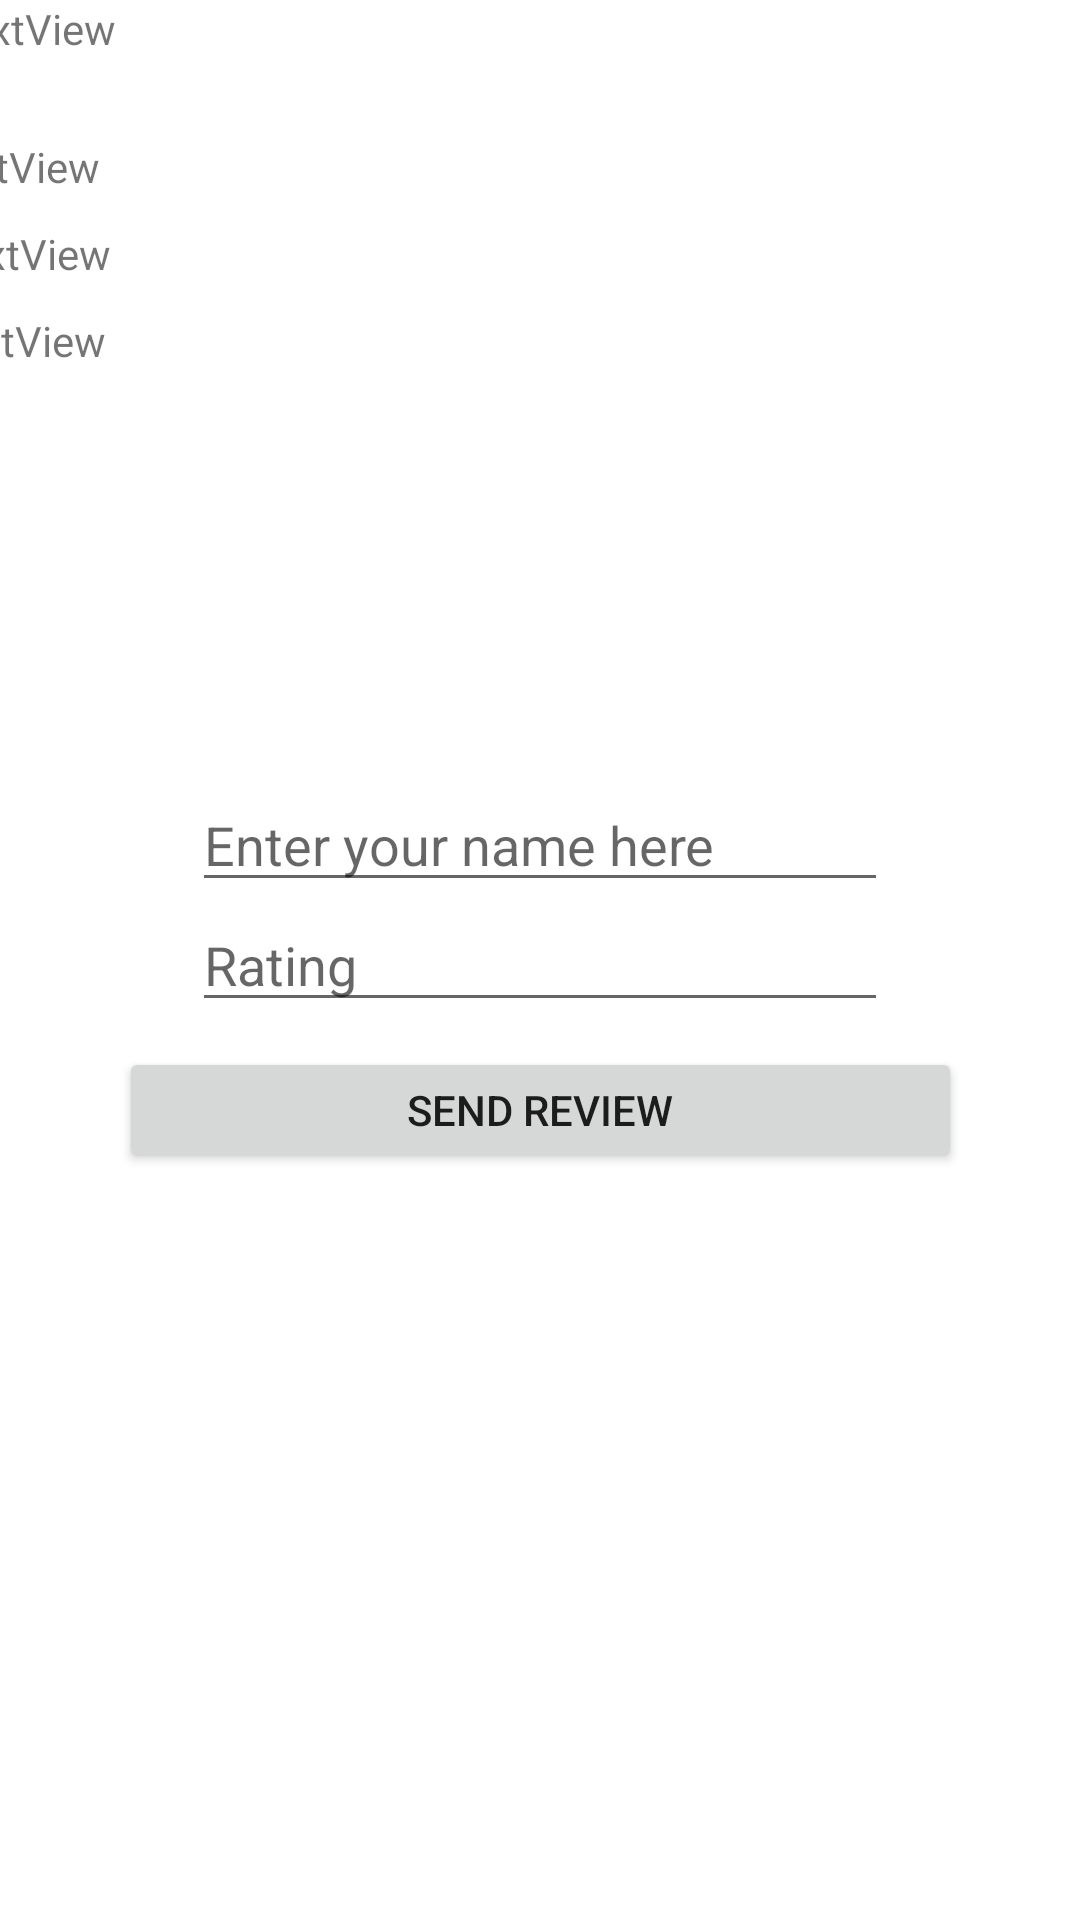

Layout XML and referenced resources for this Android screen:
<!-- AndroidManifest.xml: application theme Theme.CMProjetooo -->
<!-- res/layout/activity_foodmenu1details.xml -->
<?xml version="1.0" encoding="utf-8"?>
<androidx.constraintlayout.widget.ConstraintLayout xmlns:android="http://schemas.android.com/apk/res/android"
    xmlns:app="http://schemas.android.com/apk/res-auto"
    android:layout_width="match_parent"
    android:layout_height="match_parent">

    <TextView
        android:id="@+id/textViewnomemenu"
        android:layout_width="404dp"
        android:layout_height="46dp"
        android:text="TextView"
        app:layout_constraintEnd_toEndOf="parent"
        app:layout_constraintHorizontal_bias="0.428"
        app:layout_constraintStart_toStartOf="parent"
        app:layout_constraintTop_toTopOf="parent" />

    <TextView
        android:id="@+id/textViewpreco"
        android:layout_width="408dp"
        android:layout_height="29dp"
        android:text="TextView"
        app:layout_constraintEnd_toEndOf="parent"
        app:layout_constraintStart_toStartOf="parent"
        app:layout_constraintTop_toBottomOf="@+id/textViewnomemenu" />

    <TextView
        android:id="@+id/textViewtitle"
        android:layout_width="401dp"
        android:layout_height="29dp"
        android:text="TextView"
        app:layout_constraintEnd_toEndOf="parent"
        app:layout_constraintStart_toStartOf="parent"
        app:layout_constraintTop_toBottomOf="@+id/textViewpreco" />

    <TextView
        android:id="@+id/textViewdescription"
        android:layout_width="404dp"
        android:layout_height="88dp"
        android:text="TextView"
        app:layout_constraintEnd_toEndOf="parent"
        app:layout_constraintStart_toStartOf="parent"
        app:layout_constraintTop_toBottomOf="@+id/textViewtitle" />

    <EditText
        android:id="@+id/editTextRating"
        android:layout_width="0dp"
        android:layout_height="wrap_content"
        android:layout_marginStart="64dp"
        android:layout_marginEnd="64dp"
        android:ems="10"
        android:hint="Rating"
        android:inputType="textLongMessage"
        app:layout_constraintBottom_toBottomOf="parent"
        app:layout_constraintEnd_toEndOf="parent"
        app:layout_constraintStart_toStartOf="parent"
        app:layout_constraintTop_toTopOf="parent" />

    <EditText
        android:id="@+id/editTextUserName"
        android:layout_width="0dp"
        android:layout_height="wrap_content"
        android:layout_marginStart="64dp"
        android:layout_marginEnd="64dp"
        android:layout_marginBottom="80dp"
        android:ems="10"
        android:hint="Enter your name here"
        android:inputType="textLongMessage"
        app:layout_constraintBottom_toBottomOf="parent"
        app:layout_constraintEnd_toEndOf="parent"
        app:layout_constraintStart_toStartOf="parent"
        app:layout_constraintTop_toTopOf="parent" />

    <Button
        android:id="@+id/buttonSendReview"
        android:layout_width="281dp"
        android:layout_height="42dp"
        android:layout_marginTop="100dp"
        android:text="Send Review"
        app:layout_constraintBottom_toBottomOf="parent"
        app:layout_constraintEnd_toEndOf="parent"
        app:layout_constraintStart_toStartOf="parent"
        app:layout_constraintTop_toTopOf="parent" />

</androidx.constraintlayout.widget.ConstraintLayout>
<!-- resources referenced by this layout -->
<resources>
  <style name="Theme.CMProjetooo" parent="Theme.MaterialComponents.DayNight.DarkActionBar">
          
          <item name="colorPrimary">@color/purple_500</item>
          <item name="colorPrimaryVariant">@color/purple_700</item>
          <item name="colorOnPrimary">@color/white</item>
          
          <item name="colorSecondary">@color/teal_200</item>
          <item name="colorSecondaryVariant">@color/teal_700</item>
          <item name="colorOnSecondary">@color/black</item>
          
          <item name="android:statusBarColor" tools:targetApi="l">?attr/colorPrimaryVariant</item>
          
      </style>
  <!-- not gathered from this repository: default colours our renderer supplied (Android Studio template values) -->
  <color name="purple_500">#FF6200EE</color>
  <color name="purple_700">#FF3700B3</color>
  <color name="teal_200">#FF03DAC5</color>
  <color name="teal_700">#FF018786</color>
  <color name="black">#FF000000</color>
  <color name="white">#FFFFFFFF</color>
</resources>
